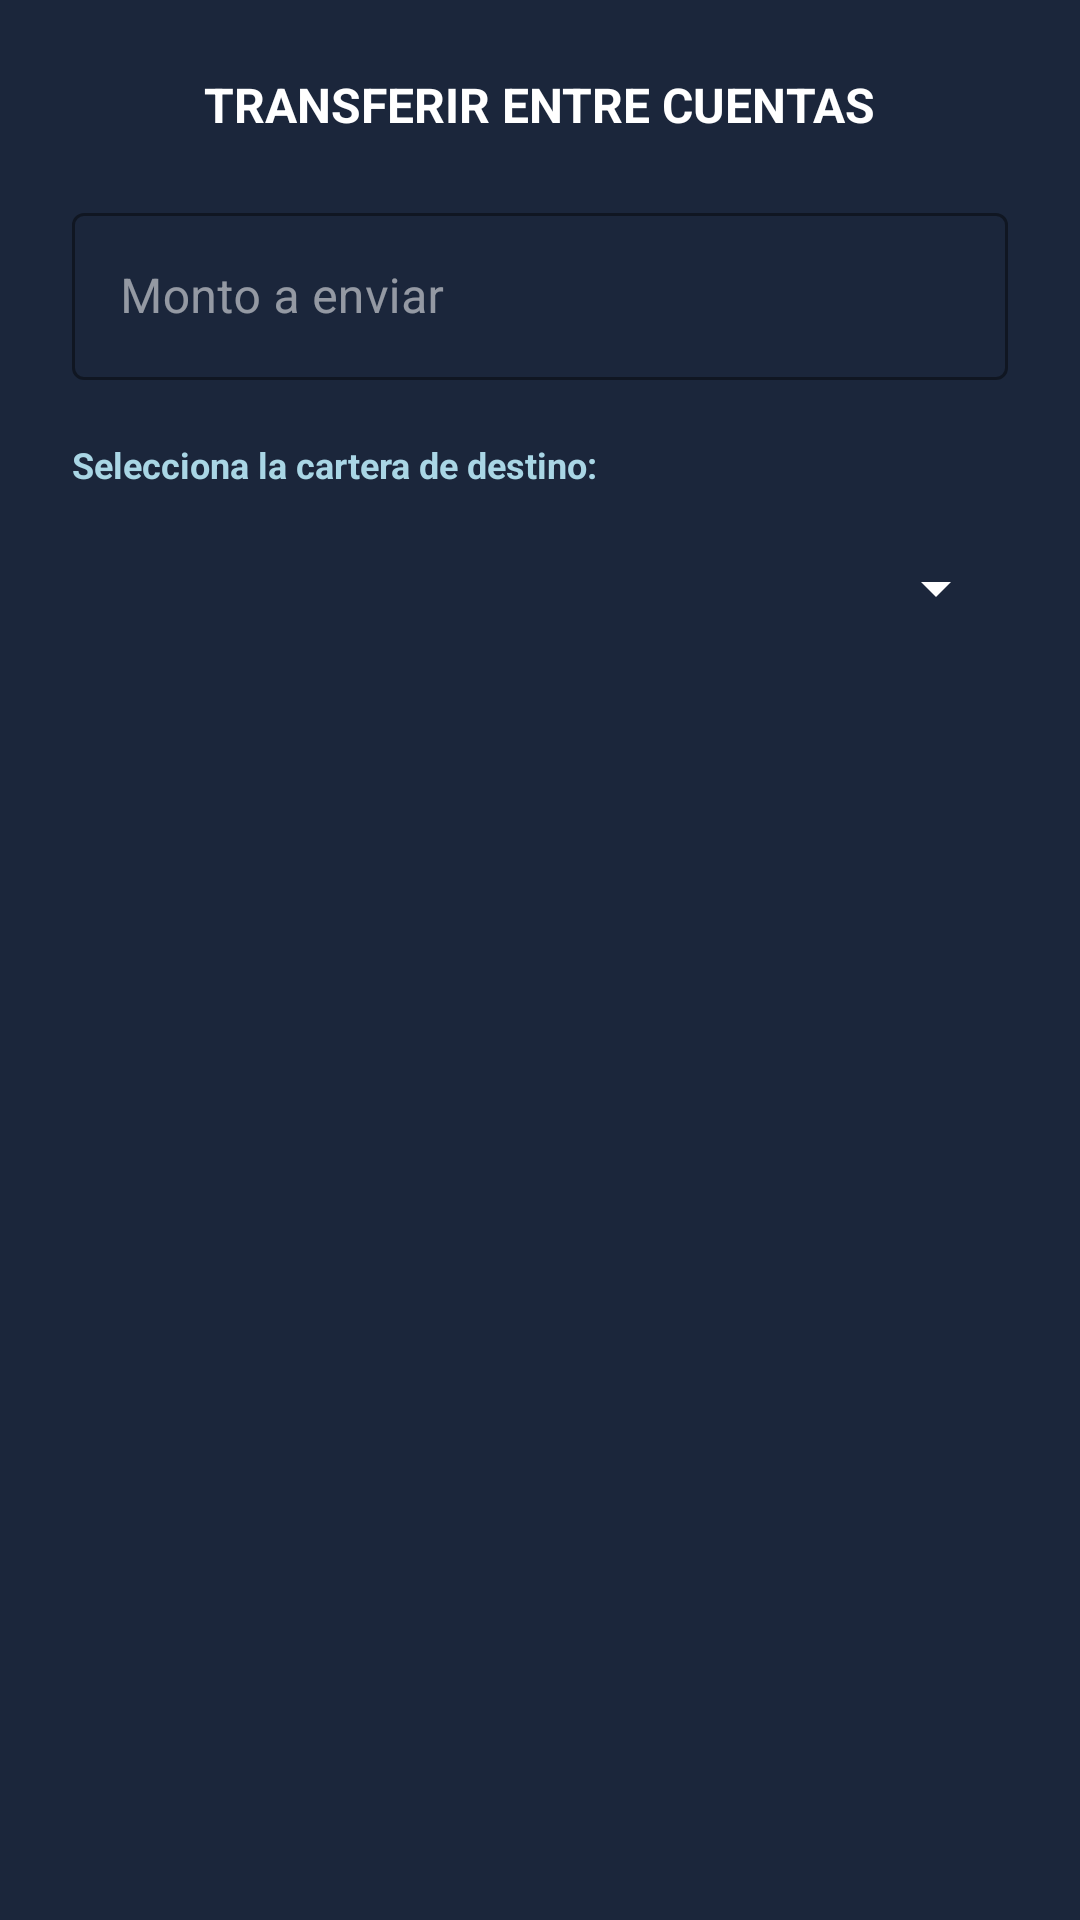

The Android layout XML behind this screen, and the referenced resources:
<!-- AndroidManifest.xml: application theme Theme.VoiceFinance -->
<!-- res/layout/dialog_transferencia.xml -->
<?xml version="1.0" encoding="utf-8"?>
<LinearLayout xmlns:android="http://schemas.android.com/apk/res/android"
    xmlns:app="http://schemas.android.com/apk/res-auto"
    android:layout_width="match_parent"
    android:layout_height="wrap_content"
    android:orientation="vertical"
    android:padding="24dp"
    android:background="#1B263B">

    <TextView
        android:layout_width="wrap_content"
        android:layout_height="wrap_content"
        android:text="TRANSFERIR ENTRE CUENTAS"
        android:textColor="#FFFFFF"
        android:textSize="16sp"
        android:textStyle="bold"
        android:layout_marginBottom="20dp"
        android:layout_gravity="center_horizontal"/>

    <com.google.android.material.textfield.TextInputLayout
        android:layout_width="match_parent"
        android:layout_height="wrap_content"
        android:hint="Monto a enviar"
        android:textColorHint="#88FFFFFF"
        app:hintTextColor="#4CC9F0"
        app:boxStrokeColor="#4CC9F0"
        style="@style/Widget.MaterialComponents.TextInputLayout.OutlinedBox">

        <com.google.android.material.textfield.TextInputEditText
            android:id="@+id/etMontoTransferir"
            android:layout_width="match_parent"
            android:layout_height="wrap_content"
            android:inputType="numberDecimal"
            android:textColor="#FFFFFF"/>
    </com.google.android.material.textfield.TextInputLayout>

    <TextView
        android:layout_width="wrap_content"
        android:layout_height="wrap_content"
        android:text="Selecciona la cartera de destino:"
        android:textColor="#A9D6E5"
        android:textSize="12sp"
        android:layout_marginTop="20dp"
        android:layout_marginBottom="8dp"
        android:textStyle="bold"/>

    <Spinner
        android:id="@+id/spinnerCarterasDestino"
        android:layout_width="match_parent"
        android:layout_height="50dp"
        android:backgroundTint="#FFFFFF"
        android:theme="@style/ThemeOverlay.AppCompat.Dark" />

</LinearLayout>
<!-- resources referenced by this layout -->
<resources>
  <style name="Theme.VoiceFinance" parent="Base.Theme.VoiceFinance" />
  <style name="Base.Theme.VoiceFinance" parent="Theme.Material3.DayNight.NoActionBar">
          
          
      </style>
</resources>
